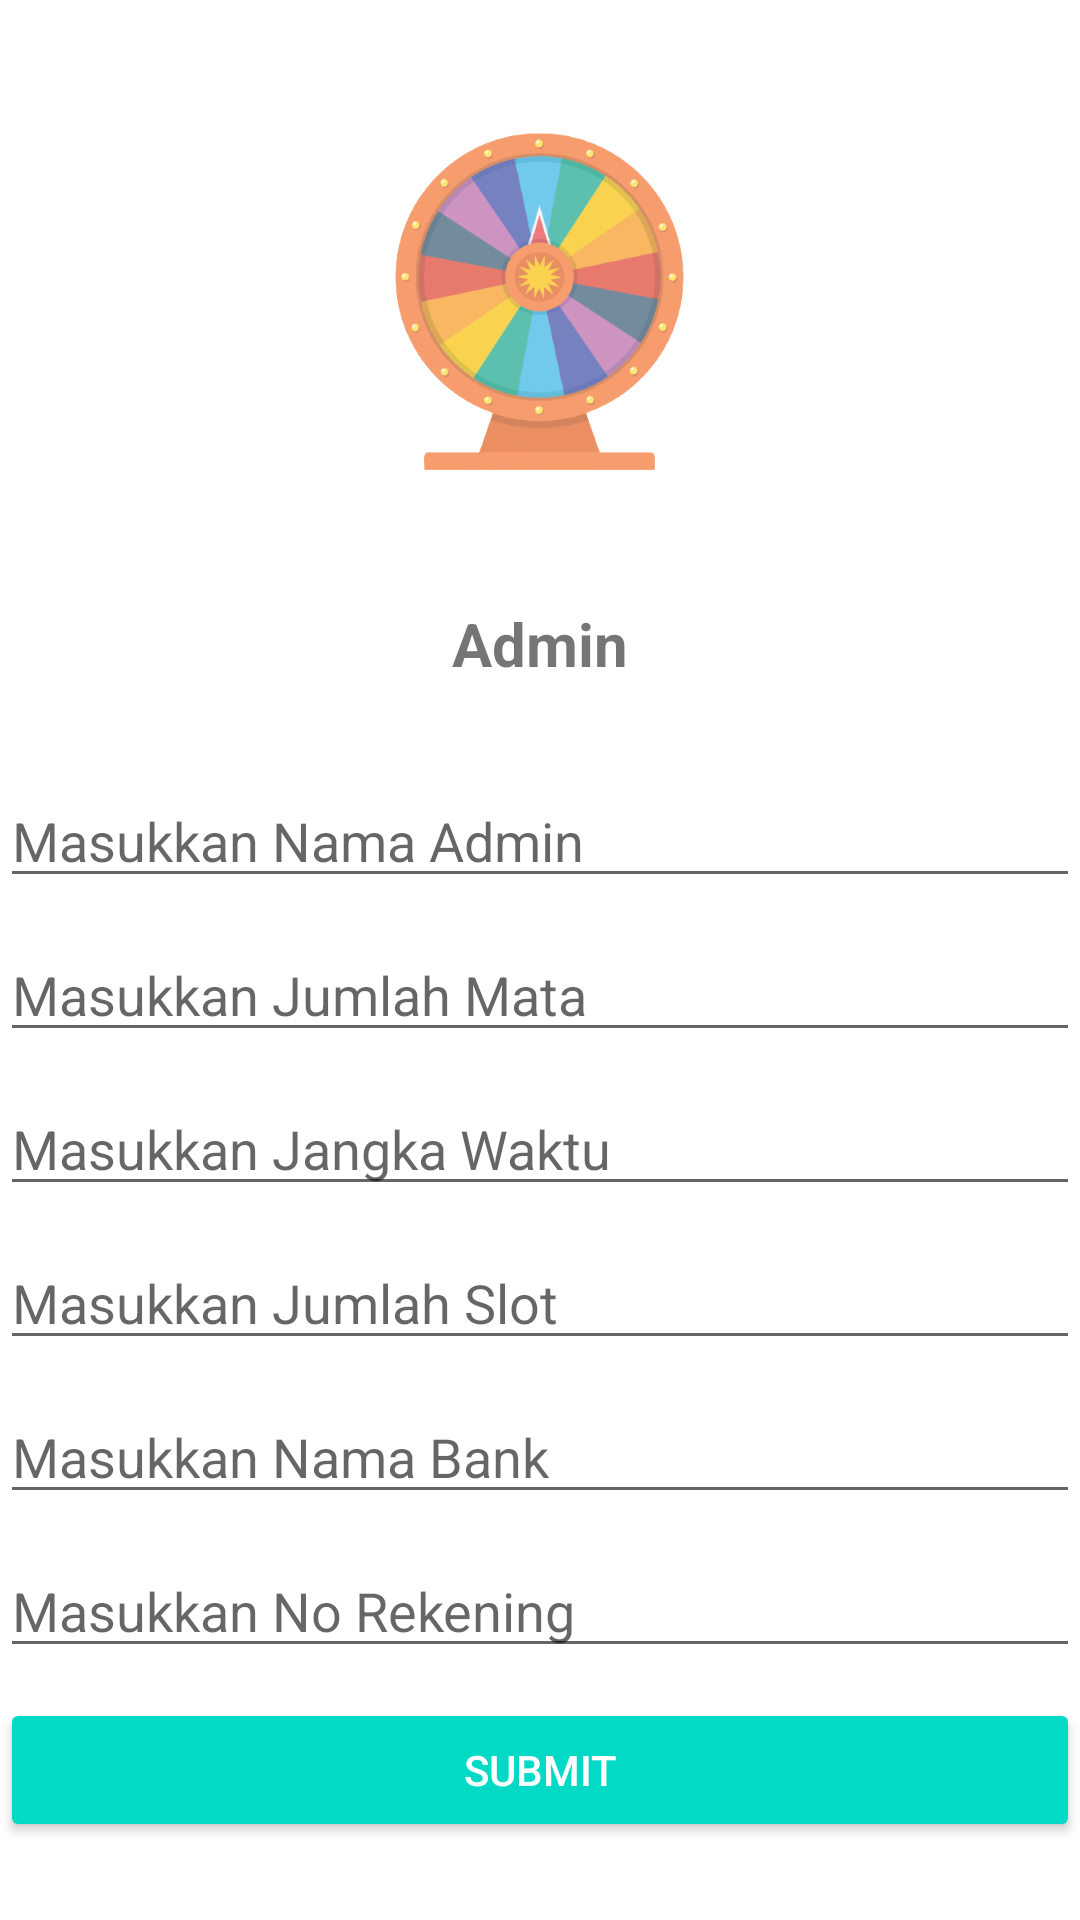

Here is an Android app screen rendered from its layout file. Give the layout XML and the strings, colors and styles it references.
<!-- AndroidManifest.xml: application theme Theme.ProjekLuckyWheel -->
<!-- res/layout/activity_admin.xml -->
<?xml version="1.0" encoding="utf-8"?>
<LinearLayout
    xmlns:android="http://schemas.android.com/apk/res/android"
    xmlns:app="http://schemas.android.com/apk/res-auto"
    xmlns:tools="http://schemas.android.com/tools"
    android:layout_width="match_parent"
    android:layout_height="match_parent"
    android:layout_marginLeft="10dp"
    android:layout_marginRight="10dp"
    android:gravity="center"
    android:orientation="vertical"
    tools:context=".AdminActivity">

    <ImageView
            android:id="@+id/imageView2"
            android:layout_width="133dp"
            android:layout_height="155dp"
            app:srcCompat="@drawable/logo" />

    <TextView
            android:id="@+id/textAdmin"
            android:layout_width="wrap_content"
            android:layout_height="wrap_content"
            android:text="Admin"
            android:layout_margin="30dp"
            android:textStyle="bold"
            android:textSize="20sp"/>
    

        <EditText
        android:id="@+id/txUsernameAdmin"
        android:layout_width="match_parent"
        android:layout_height="wrap_content"
        android:layout_marginBottom="10dp"
        android:hint="Masukkan Nama Admin"
        android:inputType="textPersonName" />


        <EditText
            android:id="@+id/txJumlahMata"
            android:layout_width="match_parent"
            android:layout_height="wrap_content"
            android:layout_marginBottom="10dp"
            android:hint="Masukkan Jumlah Mata"
            android:inputType="textPersonName"/>

        <EditText
            android:id="@+id/txJangkaWaktu"
            android:layout_width="match_parent"
            android:layout_height="wrap_content"
            android:layout_marginBottom="10dp"
            android:hint="Masukkan Jangka Waktu"
            android:inputType="textPersonName"/>

        <EditText
            android:id="@+id/txJumlahSlot"
            android:layout_width="match_parent"
            android:layout_height="wrap_content"
            android:layout_marginBottom="10dp"
            android:hint="Masukkan Jumlah Slot"
            android:inputType="textPersonName" />

        <EditText
            android:id="@+id/txJenisBank"
            android:layout_width="match_parent"
            android:layout_height="wrap_content"
            android:layout_marginBottom="10dp"
            android:hint="Masukkan Nama Bank"
            android:inputType="textPersonName" />
        <EditText
            android:id="@+id/txNoRekening"
            android:layout_width="match_parent"
            android:layout_height="wrap_content"
            android:layout_marginBottom="10dp"
            android:hint="Masukkan No Rekening"
            android:inputType="number" />

        <Button
            android:id="@+id/btnSubmit"
            style="@style/Widget.AppCompat.Button.Colored"
            android:layout_width="match_parent"
            android:layout_height="wrap_content"
            android:layout_marginBottom="10dp"
            android:text="Submit" />

        
</LinearLayout>
<!-- resources referenced by this layout -->
<resources>
  <!-- drawable logo: png bitmap (drawable, 131386 bytes) -->
  <style name="Theme.ProjekLuckyWheel" parent="Theme.MaterialComponents.DayNight.DarkActionBar">
          
          <item name="colorPrimary">@color/purple_500</item>
          <item name="colorPrimaryVariant">@color/purple_700</item>
          <item name="colorOnPrimary">@color/white</item>
          
          <item name="colorSecondary">@color/teal_200</item>
          <item name="colorSecondaryVariant">@color/teal_700</item>
          <item name="colorOnSecondary">@color/black</item>
          
          <item name="android:statusBarColor" tools:targetApi="l">?attr/colorPrimaryVariant</item>
          
      </style>
  <!-- not gathered from this repository: default colours our renderer supplied (Android Studio template values) -->
  <color name="purple_500">#FF6200EE</color>
  <color name="purple_700">#FF3700B3</color>
  <color name="teal_200">#FF03DAC5</color>
  <color name="teal_700">#FF018786</color>
  <color name="black">#FF000000</color>
  <color name="white">#FFFFFFFF</color>
</resources>
